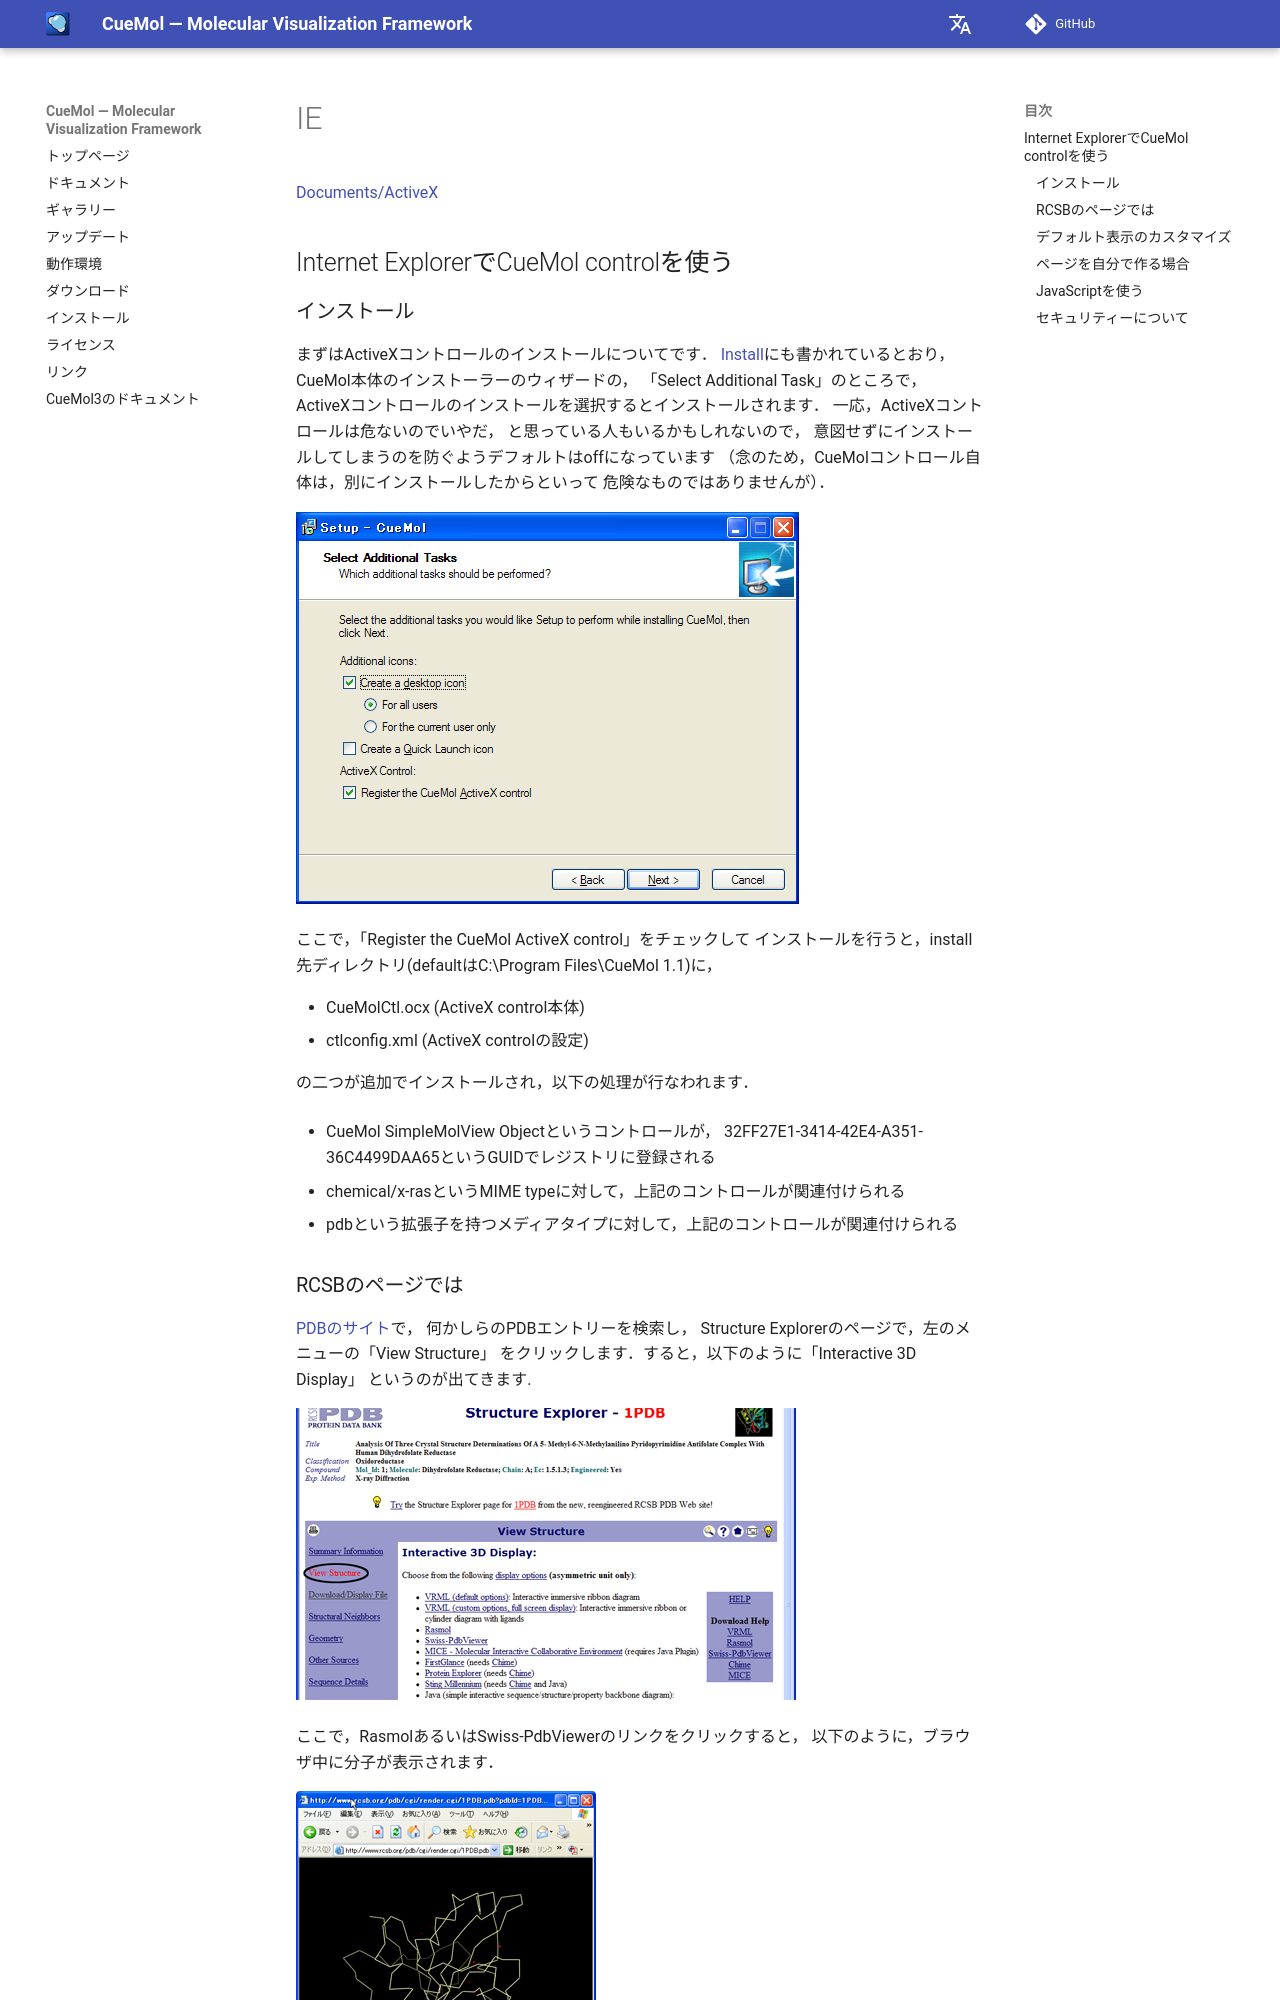

repository: CueMol/cuemol2_docs · page: Documents/ActiveX/IE/index.html · generator: mkdocs

[Documents/ActiveX](../../../Documents/ActiveX)



## Internet ExplorerでCueMol controlを使う

### インストール
まずはActiveXコントロールのインストールについてです．
[Install](../../../Install)にも書かれているとおり，
CueMol本体のインストーラーのウィザードの，
「Select Additional Task」のところで，
ActiveXコントロールのインストールを選択するとインストールされます．
一応，ActiveXコントロールは危ないのでいやだ，
と思っている人もいるかもしれないので，
意図せずにインストールしてしまうのを防ぐようデフォルトはoffになっています
（念のため，CueMolコントロール自体は，別にインストールしたからといって
危険なものではありませんが）．


![installer1](../../../assets/images/Documents/ActiveX/IE/installer1.png)


ここで，「Register the CueMol ActiveX control」をチェックして
インストールを行うと，install先ディレクトリ(defaultはC:\Program Files\CueMol 1.1\)に，

*  CueMolCtl.ocx (ActiveX control本体)
*  ctlconfig.xml (ActiveX controlの設定)

の二つが追加でインストールされ，以下の処理が行なわれます．

*  CueMol SimpleMolView Objectというコントロールが，
32FF27E1-3414-42E4-A351-36C4499DAA65というGUIDでレジストリに登録される

*  chemical/x-rasというMIME typeに対して，上記のコントロールが関連付けられる
*  pdbという拡張子を持つメディアタイプに対して，上記のコントロールが関連付けられる


### RCSBのページでは

[PDBのサイト](http://www.rcsb.org/pdb/)で，
何かしらのPDBエントリーを検索し，
Structure Explorerのページで，左のメニューの「View Structure」
をクリックします．すると，以下のように「Interactive 3D Display」
というのが出てきます.


![rcsbsite](../../../assets/images/Documents/ActiveX/IE/rcsbsite.png)


ここで，RasmolあるいはSwiss-PdbViewerのリンクをクリックすると，
以下のように，ブラウザ中に分子が表示されます．


![rcsbsite3](../../../assets/images/Documents/ActiveX/IE/rcsbsite3.png)


HTML文書が表示される部分（背景の黒い部分）がCueMolのコントロールです．
この部分をドラッグすることで，分子を回転したりできます．
操作方法はアプリ版のCueMolと同じですが，クリックで残基番号を出したり
右クリックでコンテキストメニューを出したりは，今のところできません．

ところで，PDBの[新しいサイト](http://pdbbeta.rcsb.org/)では，
メニューのVisualizeのplugin viewerのところを辿っても，
保存ダイアログが出てしまい，プラグイン表示になりません．
送られてくるHTTP Responce headerを見たところ，Content-Disposition: attachmentというのが以前のサイトに比べて余計についていますが，
このせいでプラグイン表示にならないみたいです．（というわけで一応向こうのせいにしておきます）
